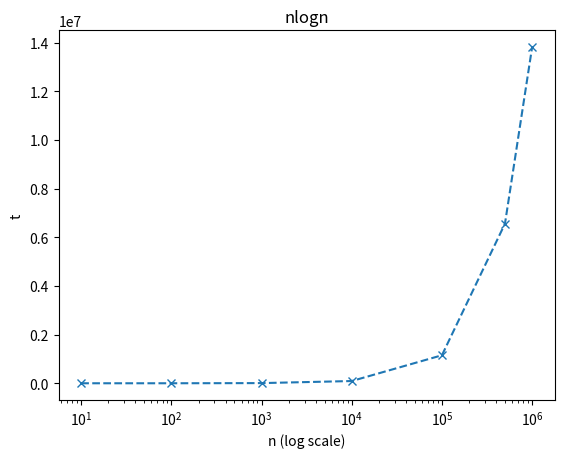

Write the Python code that produced this figure.
import matplotlib.pyplot as plt
import numpy as np

# Sample data
x = [10, 100, 1000, 10_000, 100_000, 500_000, 1_000_000]
y = [0,	0.0014,	0.0112,	0.089, 0.7674, 3.8705, 7.887]

# Create a figure and axis
fig, ax = plt.subplots()

nlogn = [xi * np.log(xi) for xi in x]

# scaled_nlogn = [yi / max(nlogn) * max(y) for yi in nlogn]

ax.plot(x, nlogn, marker='x', linestyle='--', label='Scaled nlogn')

# c = sum(y) / sum(nlogn)

# print(c)

# # Plot the data
# ax.plot(x, y, marker='o', linestyle='-')

# Set log scale for y-axis
ax.set_xscale("log")

# Set titles and labels
ax.set_title("nlogn")
ax.set_xlabel("n (log scale)")
ax.set_ylabel("t")

# Display the plot
plt.show()
